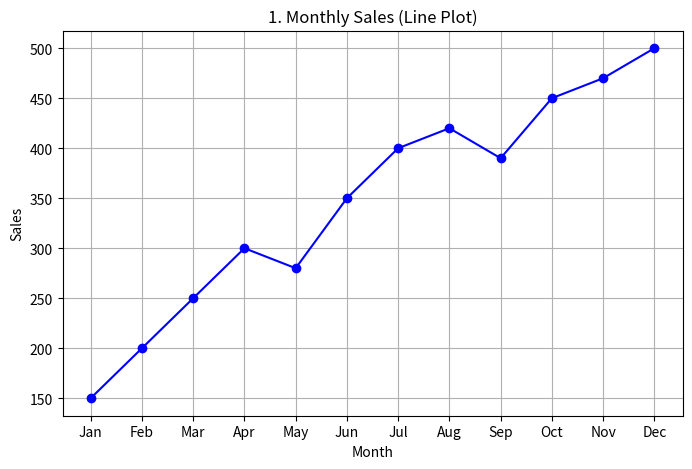
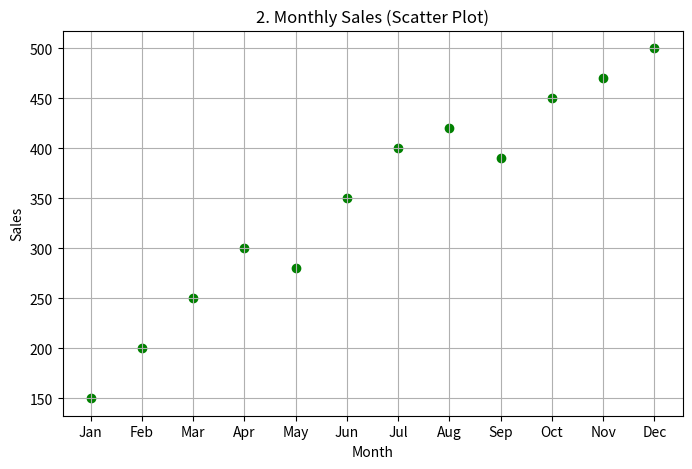
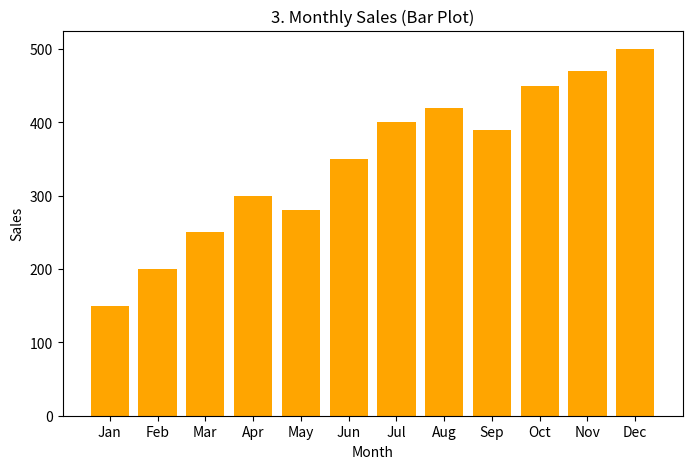

Reproduce these figures in Python, in order.
import matplotlib.pyplot as plt

# Monthly data
months = ['Jan', 'Feb', 'Mar', 'Apr', 'May', 'Jun', 
          'Jul', 'Aug', 'Sep', 'Oct', 'Nov', 'Dec']
sales = [150, 200, 250, 300, 280, 350, 400, 420, 390, 450, 470, 500]

# 1. Line Plot
plt.figure(figsize=(8, 5))
plt.plot(months, sales, marker='o', linestyle='-', color='blue')
plt.title('1. Monthly Sales (Line Plot)')
plt.xlabel('Month')
plt.ylabel('Sales')
plt.grid(True)
plt.show()

# 2. Scatter Plot
plt.figure(figsize=(8, 5))
plt.scatter(months, sales, color='green')
plt.title('2. Monthly Sales (Scatter Plot)')
plt.xlabel('Month')
plt.ylabel('Sales')
plt.grid(True)
plt.show()

# 3. Bar Plot
plt.figure(figsize=(8, 5))
plt.bar(months, sales, color='orange')
plt.title('3. Monthly Sales (Bar Plot)')
plt.xlabel('Month')
plt.ylabel('Sales')
plt.show()
